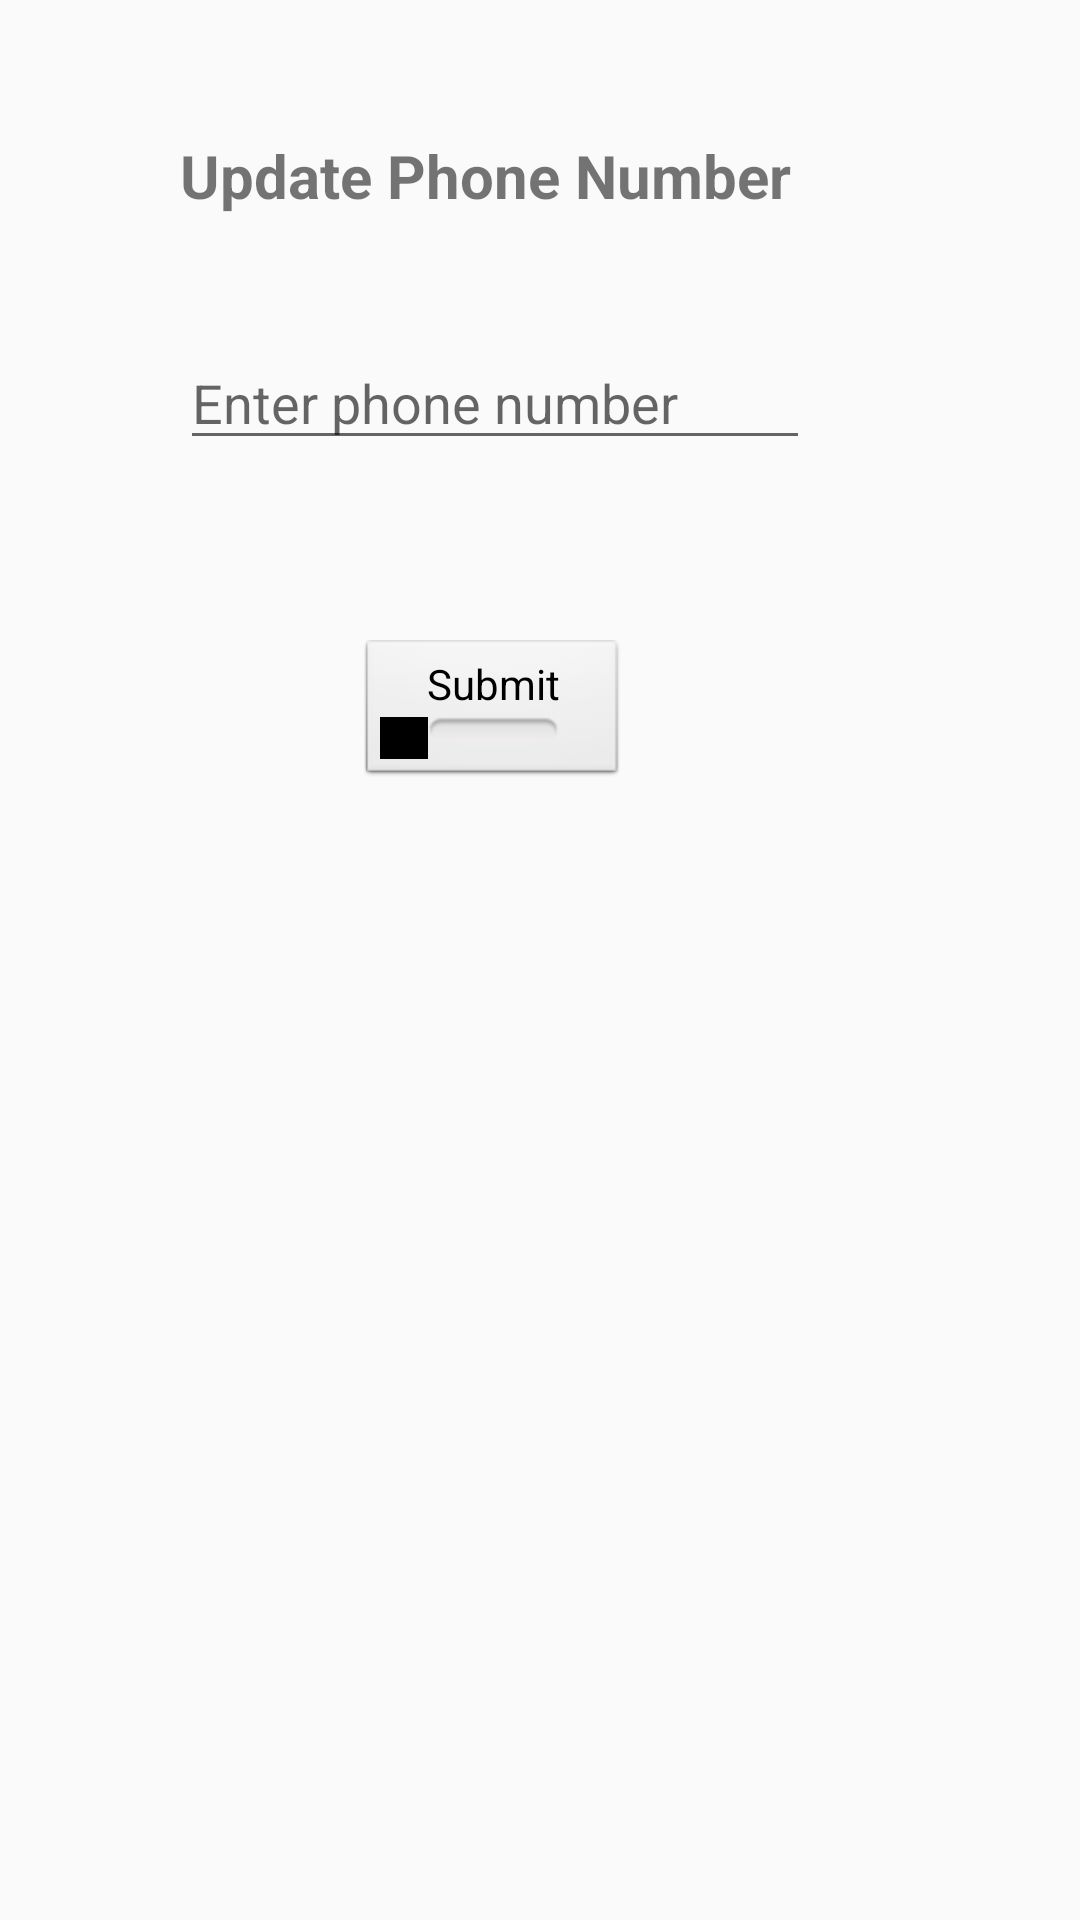

The Android layout XML behind this screen, and the referenced resources:
<!-- AndroidManifest.xml: application theme AppTheme -->
<!-- res/layout/activity_update_phone.xml -->
<?xml version="1.0" encoding="utf-8"?>
<LinearLayout xmlns:android="http://schemas.android.com/apk/res/android"
    xmlns:app="http://schemas.android.com/apk/res-auto"
    xmlns:tools="http://schemas.android.com/tools"
    android:id="@+id/phone_layout"
    android:orientation="vertical"
    android:layout_width="match_parent"
    android:layout_height="match_parent"
    android:background="@color/cast_expanded_controller_text_color"
    tools:context=".UpdatePhone">

    <TextView
        android:id="@+id/textView"
        style="@android:style/Widget.TextView"
        android:layout_width="wrap_content"
        android:layout_height="wrap_content"
        android:layout_marginLeft="60dp"
        android:layout_marginTop="45dp"
        android:text="Update Phone Number"
        android:textSize="20sp"
        android:textStyle="normal|bold"
        tools:layout_editor_absoluteX="16dp"
        tools:layout_editor_absoluteY="38dp" />

    <EditText
        android:id="@+id/phone_number"
        android:layout_width="wrap_content"
        android:layout_height="wrap_content"
        android:layout_marginLeft="60dp"
        android:layout_marginTop="40dp"
        android:hint="Enter phone number"
        android:ems="10"
        android:inputType="phone"
        tools:layout_editor_absoluteX="16dp"
        tools:layout_editor_absoluteY="78dp" />

    <Button
        android:id="@+id/submit_phone_number"
        style="@android:style/Widget.Button.Toggle"
        android:layout_width="wrap_content"
        android:layout_height="wrap_content"
        android:layout_marginLeft="120dp"
        android:layout_marginTop="60dp"
        android:text="Submit" />


    <ImageView
        android:id="@+id/cancel"
        android:background="@drawable/cancel"
        android:layout_marginTop="180dp"
        android:layout_marginLeft="150dp"
        android:layout_width="40dp"
        android:layout_height="40dp" />
</LinearLayout>
<!-- resources referenced by this layout -->
<resources>
  <style name="AppTheme" parent="Theme.AppCompat.Light.NoActionBar">
  
          
      </style>
</resources>
